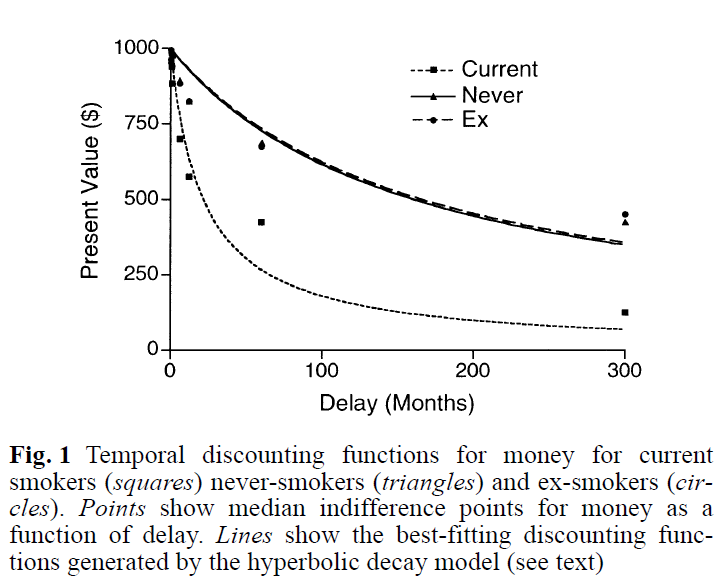

Data behind this chart, as committed beside it:
Amounts, Probability, Delay, Indifference
1000, 1, 6, 892.4
1000, 1, 12, 824.5
1000, 1, 60, 685.4
